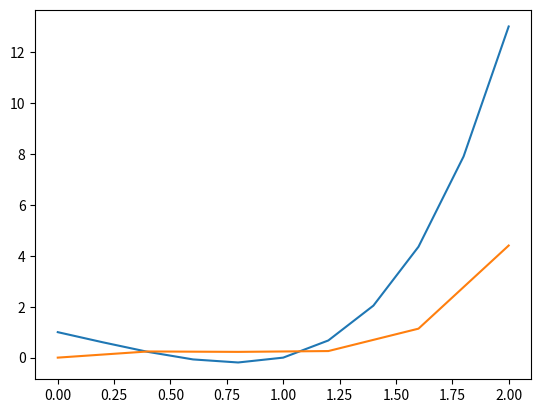

Source code (Python):
#%%
import numpy as np
import pandas as pd
from matplotlib import pyplot as plt
# %%
def f(x):
    return (x**4-2*x+1)



def sIntegration(x,y):
    integral = [0]
    s = x[1] -x[0]
    for i in range(2,len(x)):
        
        if i%2 != 0:
            continue
        
        area = (s)*(y[i-2]+4*y[i-1]+y[i])/3
        integral.append(integral[i//2-1] + area)
        print(i/2-1)
        print(integral)

    return integral 

def Simpson(a,b,n,f):
    x = np.linspace(a,b,n)
    y = f(x)
    return x,y

# %%

x,y = Simpson(0,2,11,f)
plt.plot(x,y)
I = sIntegration(x,y)
print(x.shape)
plt.plot(x[::2],I)
# %%
